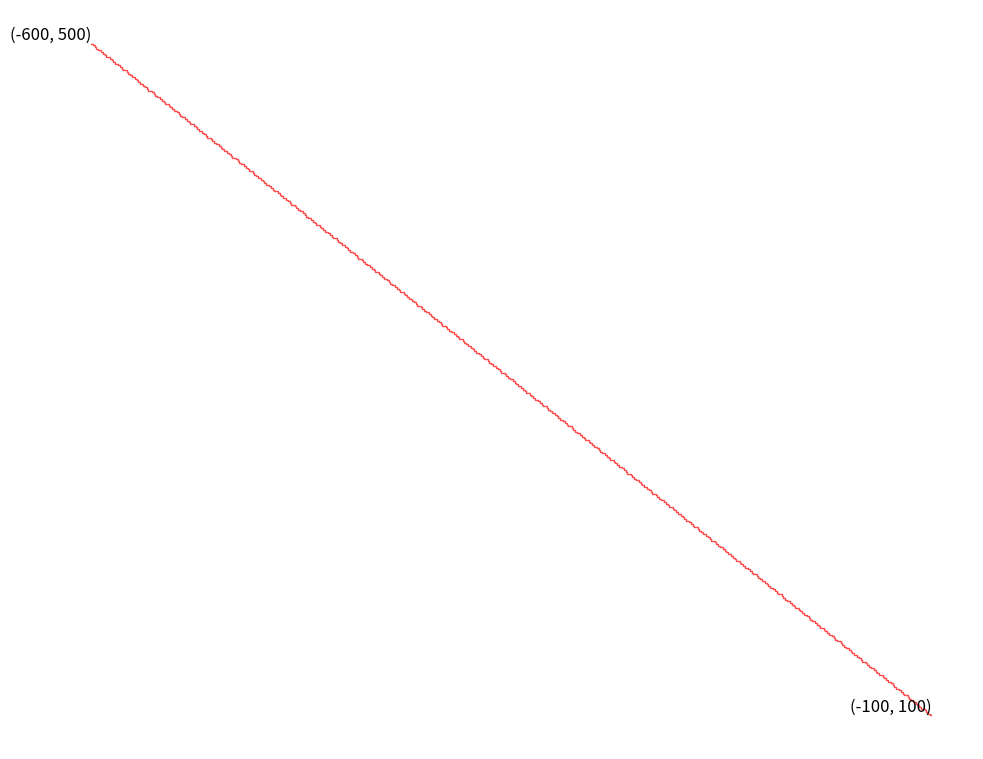
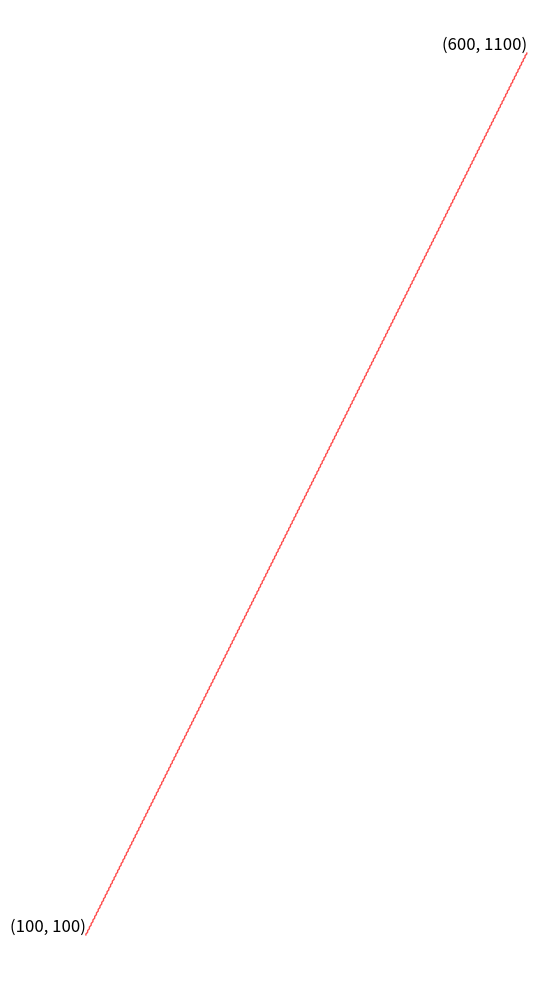

Python code for these plots, in order:
import numpy as np
import matplotlib.pyplot as plt
from matplotlib.patches import Rectangle


def point_comparison_line_2nd_quadrant(x1, y1, x2, y2):
    """
    直接比较法绘制第二象限的直线
    """
    x_a = x2 - x1  
    y_a = y2 - y1  

    # Initial error
    F = 0
    # Total steps
    N = abs(x_a) + abs(y_a)

    points = [(x1, y1)]
    x, y = x1, y1

    while N > 0:
        if F < 0:  
            y += 1
            F += abs(x_a)
        else:  
            x -= 1
            F -= abs(y_a)

        points.append((x, y))
        N -= 1

    return np.array(points)


def DDALine(x0, y0, x1, y1):
    """
    DDA算法绘制直线
    """
    dx = x1 - x0
    dy = y1 - y0
    k = dy / dx if dx != 0 else float("inf") 

    points = []
    if abs(k) > 1:
        # Use y as the step length
        y_step = 1 if y1 > y0 else -1
        x = x0
        for y in range(y0, y1 + y_step, y_step):
            points.append((round(x), y))
            x += 1 / k if k != 0 else 0
    else:
        # Use x as the step length
        x_step = 1 if x1 > x0 else -1
        y = y0
        for x in range(x0, x1 + x_step, x_step):
            points.append((x, round(y)))
            y += k

    return np.array(points)


def plot_simplified_2nd_quadrant(x1, y1, x2, y2):
    """
    Draw a simplified plot for the direct comparison method in the second quadrant
    """
    fig, ax = plt.subplots(figsize=(10, 10))

    # Generate approximated line using direct comparison method
    points = point_comparison_line_2nd_quadrant(x1, y1, x2, y2)

    # Draw the approximated line
    ax.plot(points[:, 0], points[:, 1], "r-", linewidth=1, alpha=0.7)

    # Add point coordinates as text
    ax.text(x1, y1, f"({x1}, {y1})", fontsize=12, ha="right", va="bottom")
    ax.text(x2, y2, f"({x2}, {y2})", fontsize=12, ha="right", va="bottom")

    # Remove axes and ticks
    ax.axis("off")

    # Equal aspect ratio
    ax.set_aspect("equal")

    # Save image
    plt.tight_layout()
    plt.savefig(
        "point_comparison_2nd_quadrant_simple.png", dpi=300, bbox_inches="tight"
    )
    plt.close()


def plot_simplified_dda(x0, y0, x1, y1):
    """
    Draw a simplified plot for the DDA algorithm
    """
    fig, ax = plt.subplots(figsize=(10, 10))

    # Generate approximated line using DDA algorithm
    points = DDALine(x0, y0, x1, y1)

    # Draw the approximated line
    ax.plot(points[:, 0], points[:, 1], "r-", linewidth=1, alpha=0.7)

    # Add point coordinates as text
    ax.text(x0, y0, f"({x0}, {y0})", fontsize=12, ha="right", va="bottom")
    ax.text(x1, y1, f"({x1}, {y1})", fontsize=12, ha="right", va="bottom")

    # Remove axes and ticks
    ax.axis("off")

    # Equal aspect ratio
    ax.set_aspect("equal")

    # Save image
    plt.tight_layout()
    plt.savefig("dda_line_simple.png", dpi=300, bbox_inches="tight")
    plt.close()


# Example 1: Direct comparison method in the second quadrant with large distance
x1, y1 = -100, 100  # Starting point (second quadrant)
x2, y2 = (
    -600,
    500,
)  # Ending point (second quadrant) - 500 point difference in x, 400 in y
plot_simplified_2nd_quadrant(x1, y1, x2, y2)

# Example 2: DDA algorithm example with large distance
# First quadrant example with slope = 2
x0, y0 = 100, 100  # Starting point
x1, y1 = 600, 1100  # Ending point - 500 point difference in x, 1000 in y (slope = 2)
plot_simplified_dda(x0, y0, x1, y1)
